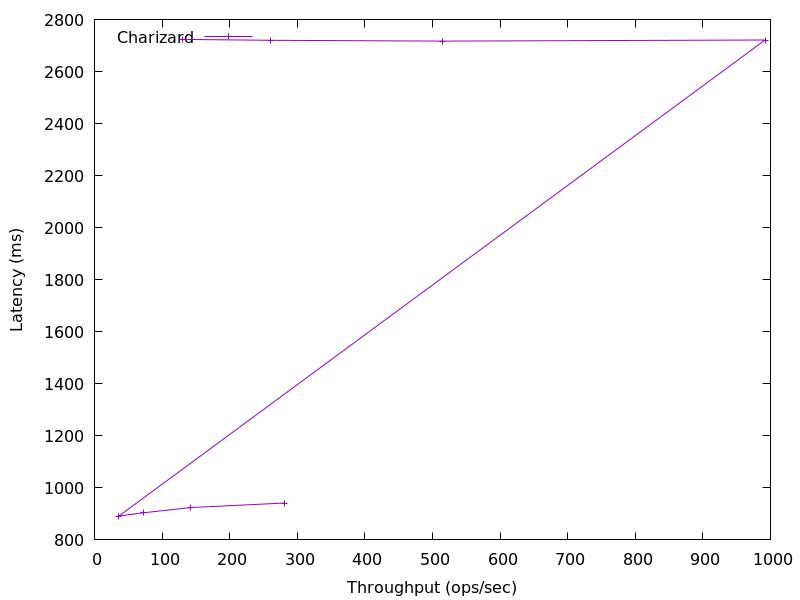

Source data for this figure (header and first rows):
280.49877582163236, 941.586176
142.7, 924.5
72.09, 904.1
36.2, 891.6
992, 2721
515.3, 2717
260.6, 2720
130.6, 2724
